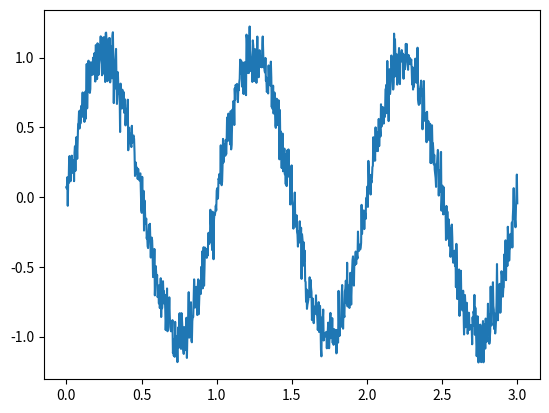

Reproduce this figure in Python.
# %%
import numpy as np 
import matplotlib.pyplot as plt 

f = 1 
t = np.linspace(0, 3, 1000) 
x = np.sin(2 * np.pi * f * t)
x += np.random.normal(0,1,size=(len(x))) * 0.1 

plt.plot(t, x, label=f'{f}[Hz]')  
plt.show() 

# %%
